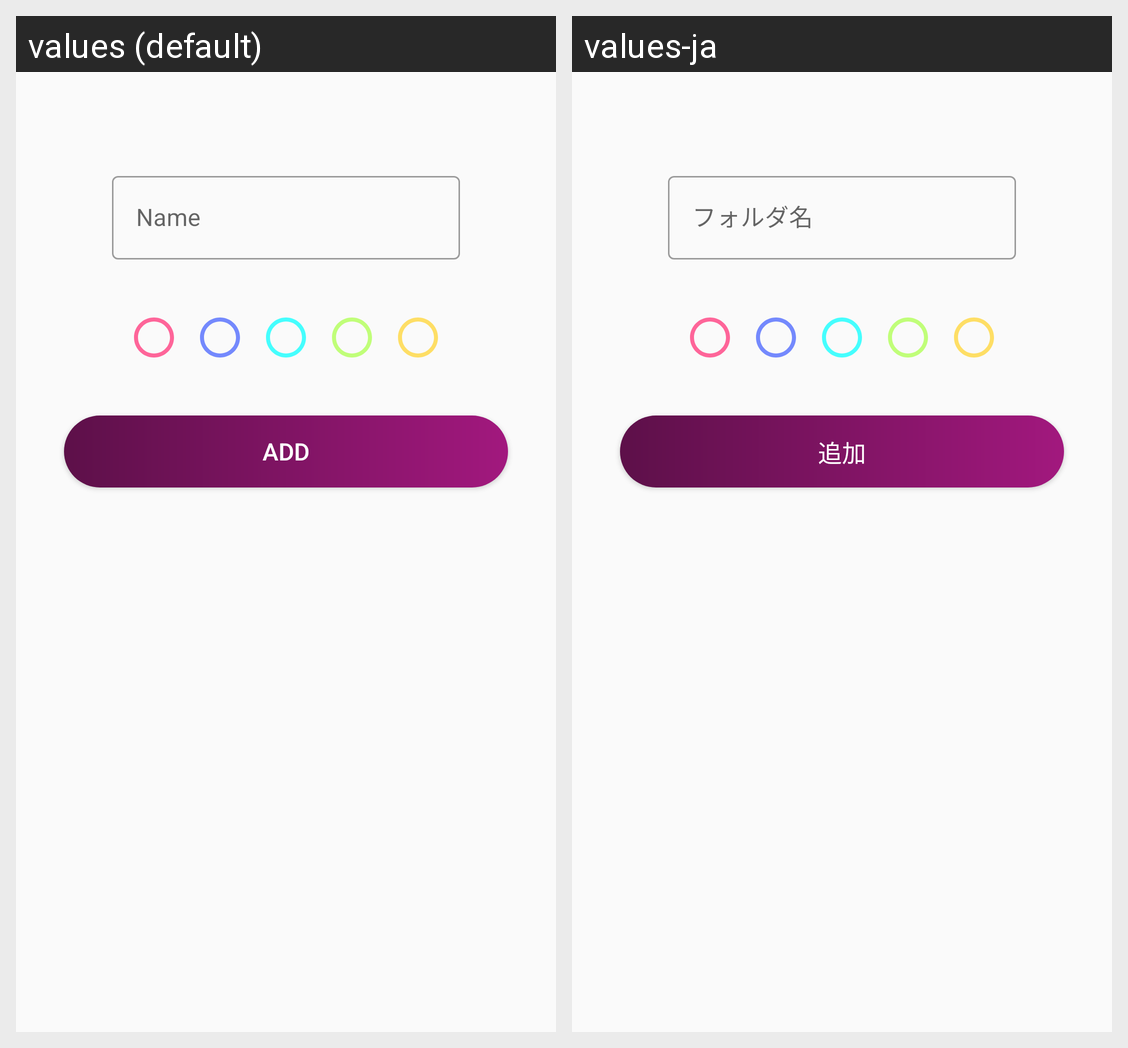

The Android screen above is rendered under two locales of the same app. Produce the string resources it draws, with the default and per-locale values.
Android screen res/layout/fragment_shelf_edit.xml rendered under 2 locales, left to right: values (default), values-ja. Device: Nexus 5 (rendered at 1080×1920; each locale shown at half size, 540×960, under a caption strip naming it); theme AppTheme.
Strings drawn on this screen, with the default value and each locale's value (text and hints the layout hard-codes, and strings that could not be matched under every locale, appear in the picture but are not listed):

name
  values: Name
  values-ja: フォルダ名

add
  values: Add
  values-ja: 追加
